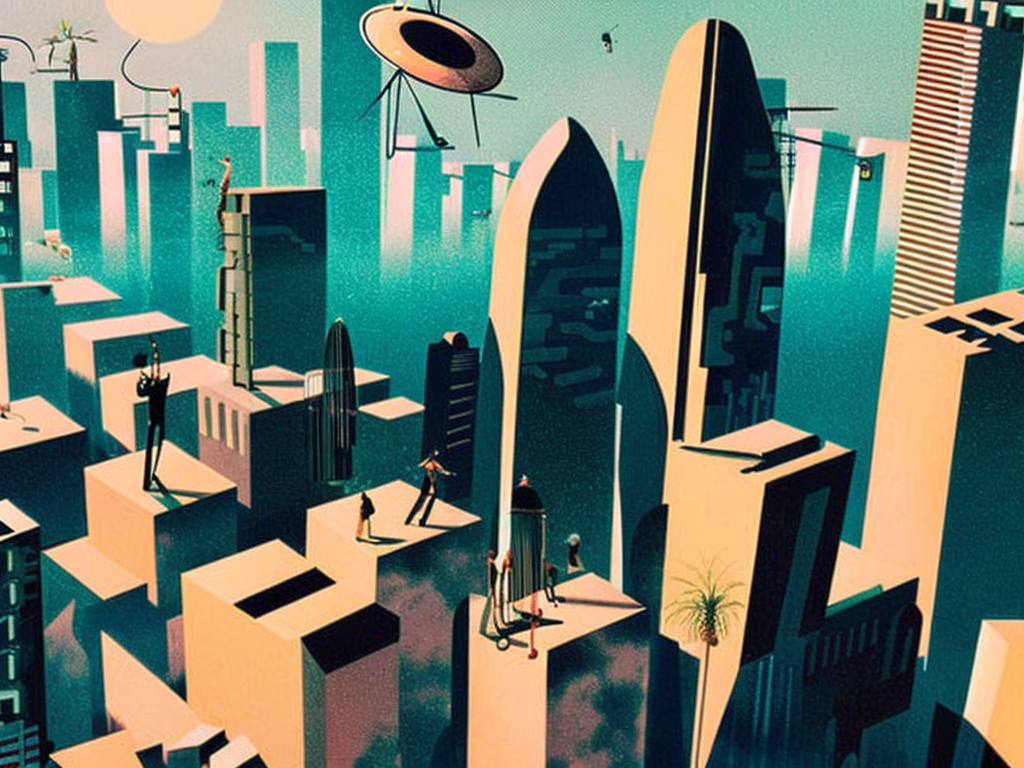
Generation parameters embedded in this image by AUTOMATIC1111 Stable Diffusion web UI or a fork of it (Forge, ...) (PNG 'parameters' text chunk):
cyberpunk city by Salvador Dali. Volumetric lighting, fog, sun rays, dramatic sky, neutral colors, high contrast. Tropical plants, LED screens, advertising, flying satellites.
Negative prompt: frame,painting,watermark,logo
Steps: 100, Sampler: DPM2 a Karras, CFG scale: 14, Seed: 2164721751, Size: 1024x768, Model hash: 4bdfc29c